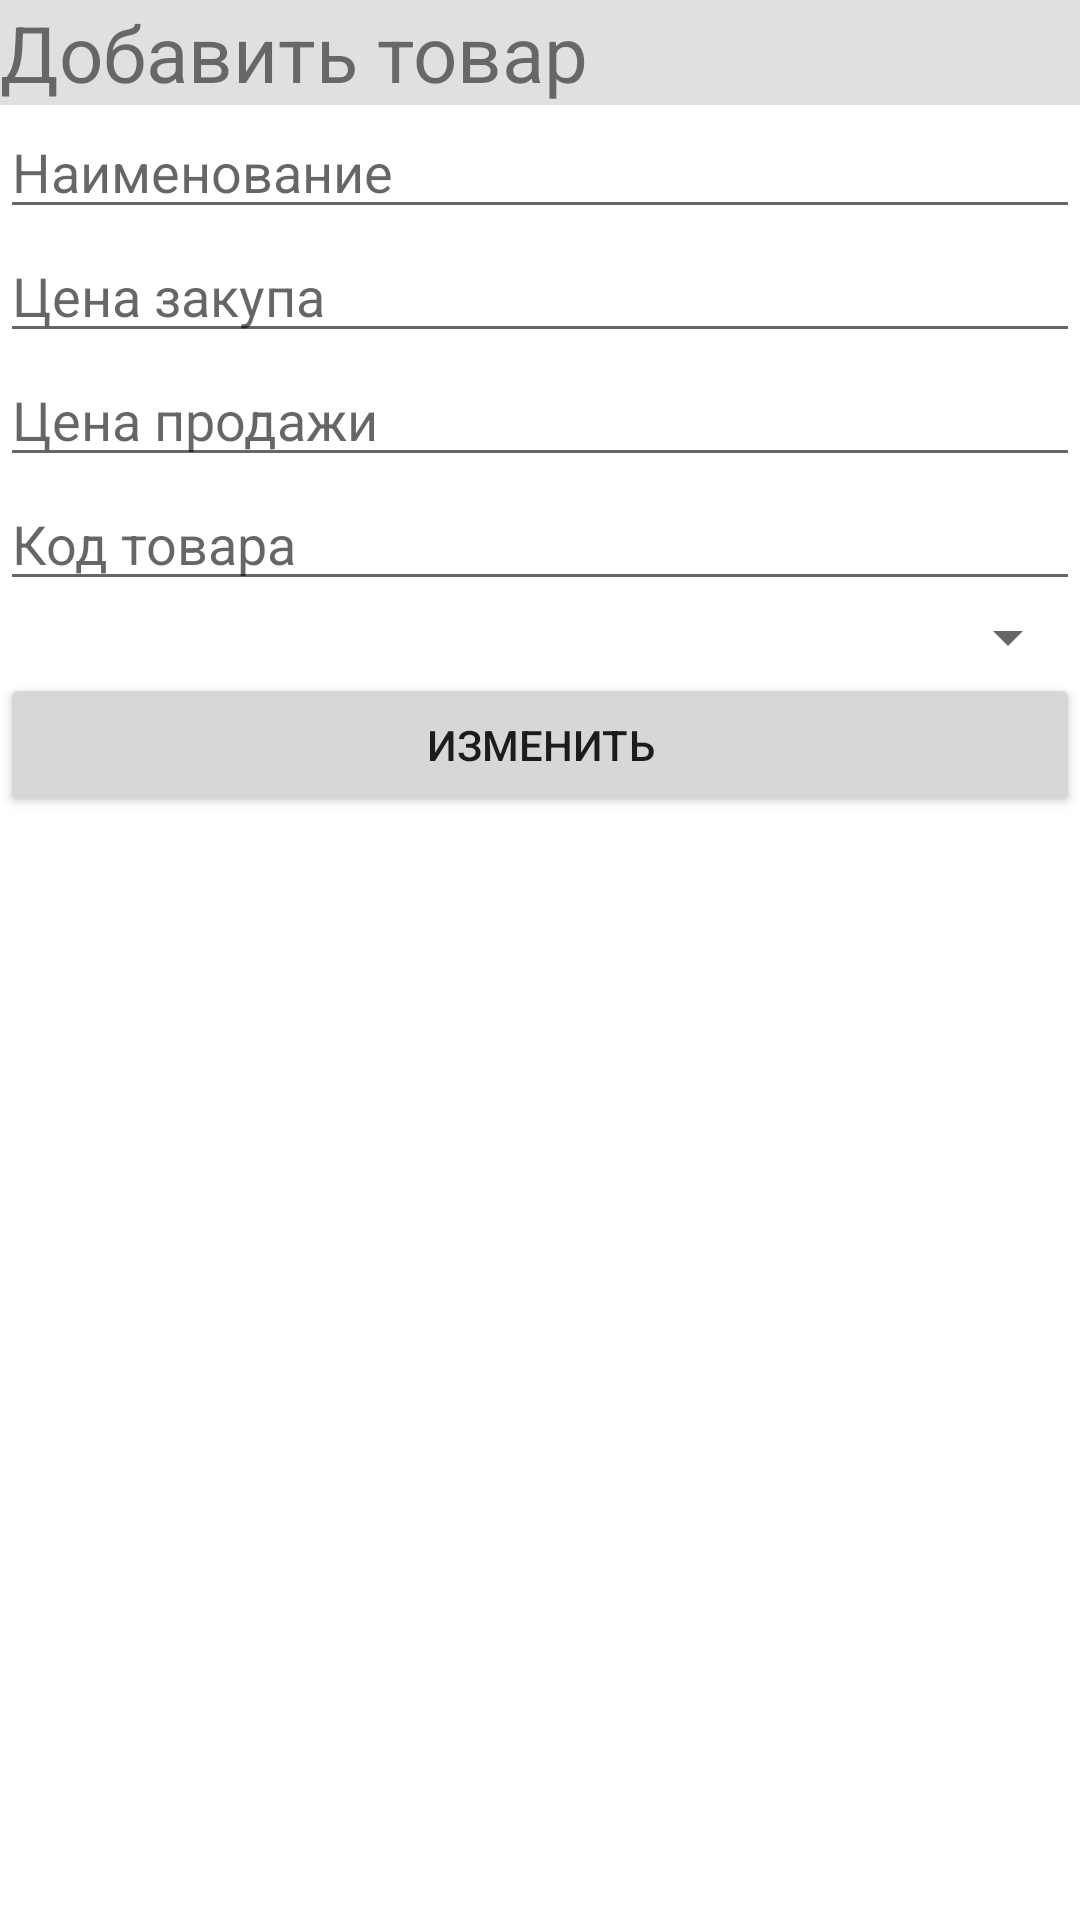

This screen was rendered from an Android layout file. Write that file and the resources it references.
<!-- AndroidManifest.xml: application theme Theme.ShopUchetOnline -->
<!-- res/layout/activity_change_product.xml -->
<?xml version="1.0" encoding="utf-8"?>
<LinearLayout xmlns:android="http://schemas.android.com/apk/res/android"
    android:layout_width="match_parent"
    android:layout_height="match_parent"
    android:orientation="vertical" >
    <TextView
        android:layout_width="match_parent"
        android:layout_height="wrap_content"
        android:text="Добавить товар"
        android:background="#e0e0e0"

        android:textSize="26sp" />
    <EditText
        android:id="@+id/name"
        android:layout_width="match_parent"
        android:layout_height="wrap_content"
        android:hint="Наименование"/>
    <EditText
        android:id="@+id/price1"
        android:layout_width="match_parent"
        android:layout_height="wrap_content"
        android:hint="Цена закупа"/>
    <EditText
        android:id="@+id/price2"
        android:layout_width="match_parent"
        android:layout_height="wrap_content"
        android:hint="Цена продажи"/>
    <EditText
        android:id="@+id/code"
        android:layout_width="match_parent"
        android:layout_height="wrap_content"
        android:hint="Код товара"/>
    <Spinner
        android:id="@+id/spinner"
        android:layout_width="match_parent"
        android:layout_height="wrap_content"
        android:hint="Категория"
        />
    <Button
        android:layout_width="match_parent"
        android:layout_height="wrap_content"
        android:text="Изменить"
        android:onClick="changeProduct"/>
    <ListView
        android:id="@+id/list"
        android:layout_width="match_parent"
        android:layout_height="wrap_content"
        />
    <ImageView
        android:id="@+id/Photo"
        android:layout_width="match_parent"
        android:layout_height="match_parent"
        android:layout_below="@+id/btnVideo">
    </ImageView>

</LinearLayout>
<!-- resources referenced by this layout -->
<resources>
  <style name="Theme.ShopUchetOnline" parent="Theme.MaterialComponents.DayNight.DarkActionBar">
          
          <item name="colorPrimary">@color/purple_500</item>
          <item name="colorPrimaryVariant">@color/purple_700</item>
          <item name="colorOnPrimary">@color/white</item>
          
          <item name="colorSecondary">@color/teal_200</item>
          <item name="colorSecondaryVariant">@color/teal_700</item>
          <item name="colorOnSecondary">@color/black</item>
          
          <item name="android:statusBarColor" tools:targetApi="l">?attr/colorPrimaryVariant</item>
          
      </style>
  <!-- not gathered from this repository: default colours our renderer supplied (Android Studio template values) -->
  <color name="purple_500">#FF6200EE</color>
  <color name="purple_700">#FF3700B3</color>
  <color name="teal_200">#FF03DAC5</color>
  <color name="teal_700">#FF018786</color>
  <color name="black">#FF000000</color>
  <color name="white">#FFFFFFFF</color>
</resources>
